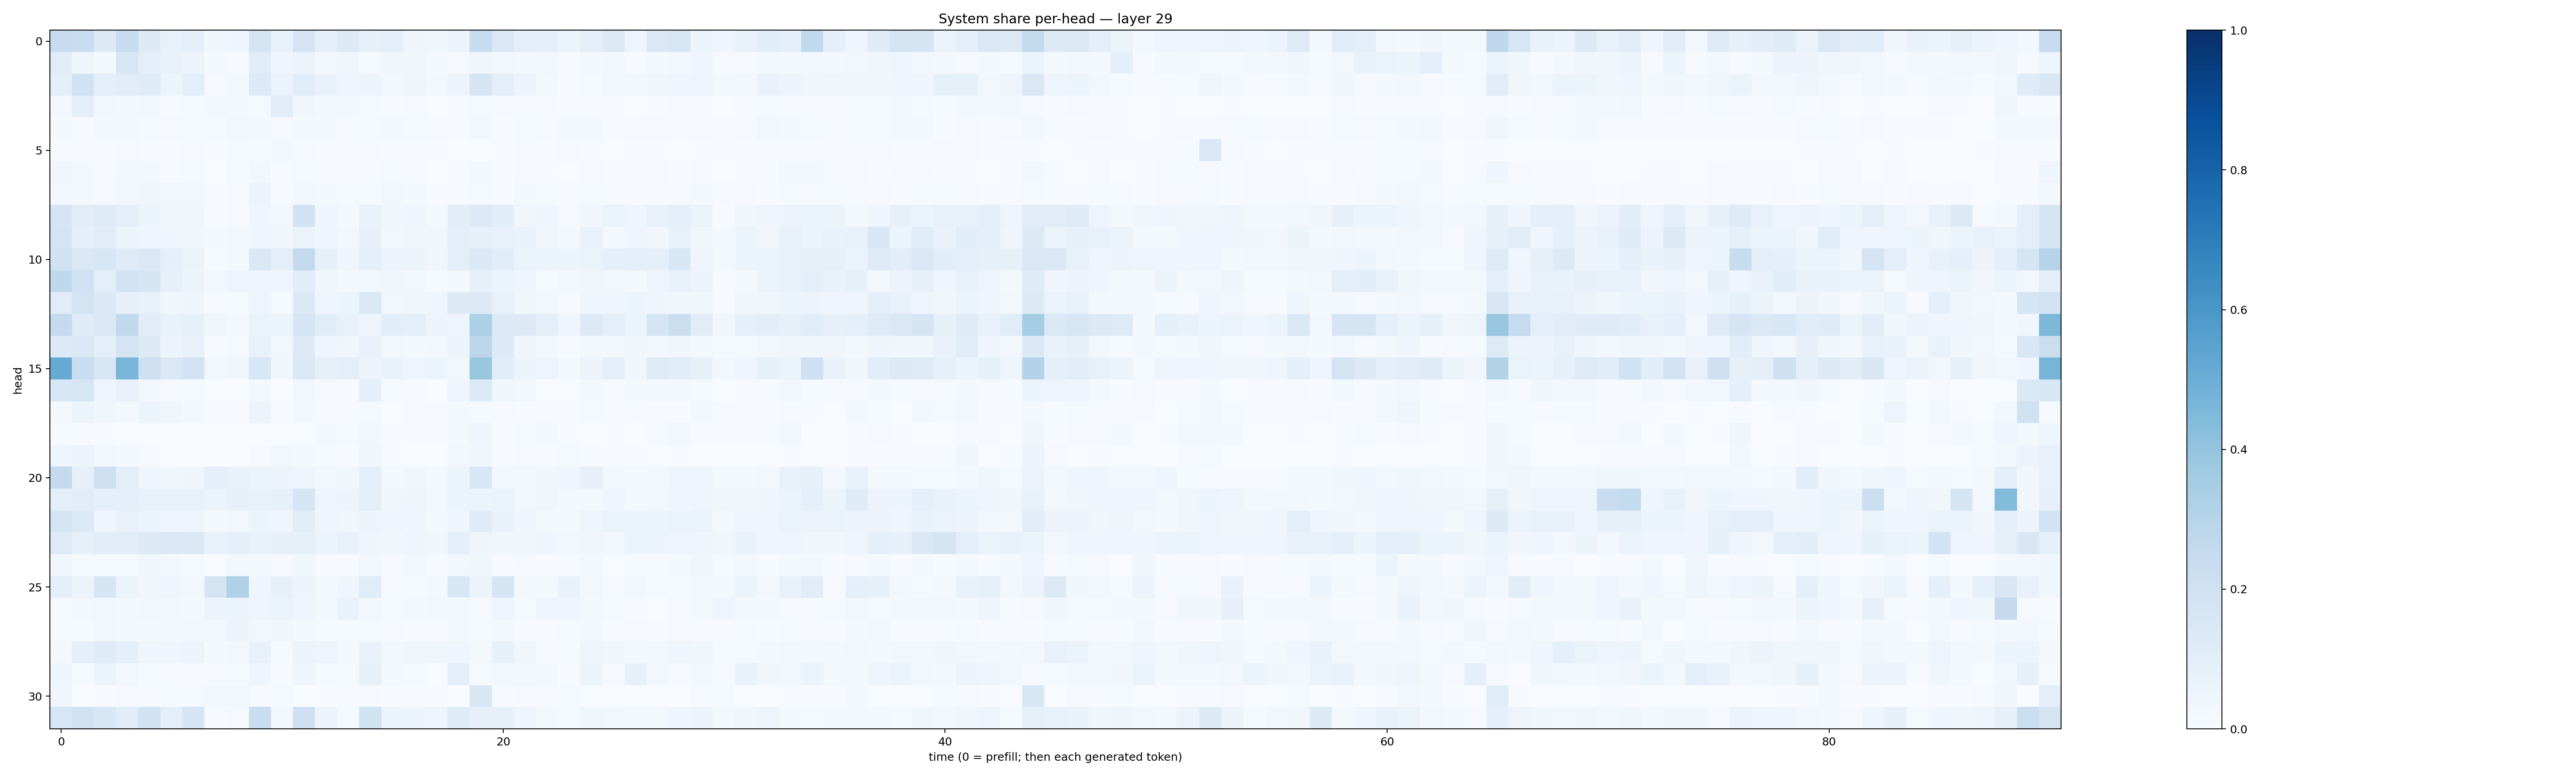

The table this chart was drawn from, first rows:
0.23723887, 0.22720791, 0.13010088, 0.23828743, 0.1291419, 0.07606019, 0.08794538, 0.038628783, 0.04454546, 0.17686483, 0.07260575, 0.17918788, 0.09162566, 0.12757419, 0.083214715, 0.09721558, 0.044969708, 0.038460318, 0.056508914, 0.23667486, 0.14312229, 0.09892762, 0.09914728, 0.061423507
0.1132, 0.03987, 0.02068, 0.1627, 0.09654, 0.07517, 0.05619, 0.02031, 0.01161, 0.1147, 0.04658, 0.05538, 0.02517, 0.03644, 0.013, 0.03875, 0.03562, 0.01978, 0.008627, 0.03434, 0.02728, 0.02099, 0.03026, 0.006427
0.09438, 0.1905, 0.1002, 0.1098, 0.1176, 0.06118, 0.09642, 0.01135, 0.01858, 0.1337, 0.06596, 0.1169, 0.06938, 0.04839, 0.05896, 0.02928, 0.04509, 0.03082, 0.05578, 0.1651, 0.1002, 0.05543, 0.02128, 0.006185
0.02925, 0.09454, 0.02692, 0.02213, 0.02958, 0.006233, 0.0152, 0.01597, 0.02101, 0.01388, 0.1102, 0.03285, 0.01706, 0.01649, 0.0122, 0.006621, 0.008207, 0.002427, 0.007681, 0.01195, 0.00956, 0.01136, 0.009361, 0.007581
0.02342, 0.004373, 0.01708, 0.01714, 0.01531, 0.009594, 0.01463, 0.01187, 0.02682, 0.02172, 0.0102, 0.01994, 0.02042, 0.009314, 0.01361, 0.0185, 0.01203, 0.008166, 0.007547, 0.02474, 0.005859, 0.01179, 0.00838, 0.01955
0.007412, 0.004791, 0.007123, 0.009133, 0.007446, 0.005603, 0.009158, 0.007218, 0.01322, 0.01279, 0.02043, 0.00964, 0.005225, 0.007898, 0.008197, 0.007512, 0.004181, 0.005924, 0.002859, 0.003401, 0.004155, 0.01001, 0.006891, 0.008176
0.03263, 0.02073, 0.009234, 0.01763, 0.02295, 0.005751, 0.01493, 0.002823, 0.01199, 0.02522, 0.005568, 0.01392, 0.009187, 0.005488, 0.006955, 0.01455, 0.01077, 0.001734, 0.004306, 0.01693, 0.007041, 0.009184, 0.004566, 0.00336
0.03006, 0.01798, 0.009845, 0.03036, 0.03826, 0.02422, 0.02913, 0.00557, 0.01023, 0.05093, 0.006546, 0.03022, 0.01922, 0.01179, 0.01313, 0.02757, 0.01592, 0.006993, 0.005814, 0.01207, 0.006308, 0.01801, 0.01454, 0.008756
0.1664, 0.1114, 0.1225, 0.0936, 0.06215, 0.03438, 0.03579, 0.007179, 0.01156, 0.0434, 0.0253, 0.1914, 0.03973, 0.02162, 0.06911, 0.03744, 0.04074, 0.0206, 0.102, 0.1359, 0.1069, 0.0342, 0.04322, 0.01116
0.1721, 0.08898, 0.1111, 0.06181, 0.04633, 0.04183, 0.03822, 0.01578, 0.03101, 0.04205, 0.0347, 0.06347, 0.03973, 0.02924, 0.08008, 0.02742, 0.03383, 0.03599, 0.09972, 0.08475, 0.07141, 0.06761, 0.03179, 0.01598
0.1941, 0.1482, 0.1564, 0.1208, 0.1443, 0.09139, 0.06441, 0.01266, 0.01575, 0.145, 0.09734, 0.2582, 0.08161, 0.04635, 0.09099, 0.05774, 0.05222, 0.03269, 0.09837, 0.1386, 0.1156, 0.06546, 0.06172, 0.0531
0.2709, 0.1915, 0.09952, 0.1862, 0.1696, 0.08137, 0.05437, 0.02383, 0.04952, 0.04434, 0.04076, 0.1081, 0.0375, 0.01946, 0.02929, 0.03203, 0.02487, 0.01396, 0.02313, 0.07894, 0.05116, 0.03993, 0.01479, 0.0262
0.1141, 0.1765, 0.1401, 0.07879, 0.07754, 0.0379, 0.04574, 0.009095, 0.01213, 0.0494, 0.01527, 0.1407, 0.04039, 0.05197, 0.14, 0.02533, 0.03823, 0.04318, 0.1273, 0.1283, 0.0747, 0.03731, 0.02838, 0.009019
0.2508, 0.1186, 0.1411, 0.2645, 0.1098, 0.07261, 0.084, 0.03331, 0.01903, 0.06355, 0.05227, 0.1674, 0.1137, 0.07112, 0.04904, 0.1067, 0.101, 0.05612, 0.04852, 0.3285, 0.1361, 0.1251, 0.1001, 0.04652
0.1356, 0.1474, 0.09895, 0.1729, 0.1252, 0.05794, 0.07572, 0.007107, 0.01459, 0.07622, 0.0301, 0.1274, 0.04279, 0.03693, 0.07439, 0.02714, 0.02087, 0.02531, 0.05745, 0.2798, 0.1356, 0.0407, 0.02532, 0.006559
0.5117, 0.2316, 0.156, 0.4621, 0.2132, 0.1451, 0.1806, 0.02547, 0.03837, 0.1538, 0.03529, 0.144, 0.07993, 0.0969, 0.05714, 0.06942, 0.04924, 0.0606, 0.02716, 0.3847, 0.1078, 0.05275, 0.04746, 0.02093
0.1554, 0.1605, 0.04771, 0.07746, 0.02976, 0.01044, 0.01526, 0.001263, 0.001152, 0.01619, 0.002594, 0.03027, 0.01107, 0.004561, 0.09002, 0.01426, 0.009834, 0.002345, 0.04447, 0.1366, 0.03858, 0.02948, 0.003336, 0.001196
0.01799, 0.05133, 0.03668, 0.01911, 0.06189, 0.03226, 0.01847, 0.004079, 0.005408, 0.05612, 0.006269, 0.01929, 0.009072, 0.004101, 0.01402, 0.003125, 0.01092, 0.01, 0.01625, 0.01422, 0.01107, 0.007043, 0.006624, 0.005377
0.01194, 0.007592, 0.006989, 0.002839, 0.001647, 0.001079, 0.002099, 0.0006677, 0.0009369, 0.001964, 0.002409, 0.0038, 0.01804, 0.01233, 0.02405, 0.007451, 0.005451, 0.005357, 0.0182, 0.04017, 0.0064, 0.01277, 0.01754, 0.004247
0.04383, 0.05862, 0.03044, 0.02241, 0.01088, 0.003053, 0.001903, 0.0014, 0.003639, 0.008004, 0.02445, 0.0228, 0.01383, 0.004893, 0.0321, 0.005238, 0.002555, 0.001136, 0.02921, 0.03585, 0.007735, 0.01129, 0.005807, 0.01437
0.2502, 0.0835, 0.2141, 0.09886, 0.04673, 0.0378, 0.04341, 0.09174, 0.06856, 0.05919, 0.05832, 0.04806, 0.02794, 0.03761, 0.08917, 0.02068, 0.03413, 0.01594, 0.0527, 0.1538, 0.0292, 0.02805, 0.03227, 0.04333
0.09774, 0.1107, 0.08875, 0.09715, 0.07618, 0.07523, 0.07185, 0.0525, 0.07992, 0.07035, 0.08518, 0.1664, 0.05072, 0.05604, 0.0951, 0.03426, 0.04985, 0.02898, 0.05866, 0.05182, 0.06401, 0.02761, 0.03237, 0.01699
0.1707, 0.1353, 0.04687, 0.07285, 0.06064, 0.04529, 0.04846, 0.02091, 0.02963, 0.06211, 0.04273, 0.1026, 0.04958, 0.03765, 0.05575, 0.04971, 0.04535, 0.01829, 0.04392, 0.1191, 0.06742, 0.04495, 0.02255, 0.02178
0.1232, 0.08285, 0.1101, 0.1106, 0.1303, 0.1436, 0.137, 0.07471, 0.08997, 0.07587, 0.07827, 0.08543, 0.05987, 0.0719, 0.04469, 0.03688, 0.04417, 0.03358, 0.0931, 0.0478, 0.03518, 0.03223, 0.04526, 0.03072
0.03413, 0.01221, 0.01432, 0.01249, 0.03901, 0.01922, 0.01196, 0.002639, 0.02921, 0.02192, 0.008101, 0.03732, 0.005344, 0.005937, 0.02634, 0.009256, 0.02764, 0.004568, 0.02801, 0.03781, 0.006409, 0.009353, 0.007729, 0.00576
0.08931, 0.05665, 0.1666, 0.06118, 0.03273, 0.04425, 0.02991, 0.1786, 0.3169, 0.04537, 0.08132, 0.05709, 0.01854, 0.03921, 0.115, 0.01056, 0.01298, 0.02037, 0.1545, 0.05824, 0.167, 0.01739, 0.02127, 0.06874
0.01478, 0.02272, 0.02878, 0.01612, 0.02403, 0.02997, 0.02111, 0.05576, 0.05965, 0.05065, 0.06584, 0.04325, 0.01779, 0.06959, 0.02878, 0.01199, 0.02193, 0.02963, 0.01855, 0.00884, 0.04938, 0.0119, 0.04903, 0.04026
0.0136, 0.01415, 0.0251, 0.01667, 0.02085, 0.02834, 0.03094, 0.02968, 0.05626, 0.02996, 0.03532, 0.02319, 0.01267, 0.01172, 0.01531, 0.009159, 0.007473, 0.006904, 0.02027, 0.008162, 0.02293, 0.00629, 0.007077, 0.01402
0.01982, 0.09096, 0.1195, 0.08775, 0.04294, 0.04566, 0.05178, 0.01934, 0.02677, 0.07673, 0.0139, 0.05888, 0.04993, 0.01794, 0.06753, 0.02914, 0.0328, 0.03647, 0.04613, 0.02007, 0.08227, 0.03364, 0.01102, 0.01323
0.04537, 0.01268, 0.05973, 0.02386, 0.01557, 0.01043, 0.008983, 0.008645, 0.01222, 0.0405, 0.006198, 0.04115, 0.01548, 0.01487, 0.08363, 0.01803, 0.01268, 0.003226, 0.0993, 0.009804, 0.02664, 0.02453, 0.01701, 0.004503
0.03247, 0.00285, 0.006732, 0.01052, 0.009066, 0.01402, 0.008037, 0.02414, 0.02532, 0.011, 0.01263, 0.00183, 0.006108, 0.009323, 0.009652, 0.00642, 0.006902, 0.005418, 0.003286, 0.1508, 0.004129, 0.009333, 0.008353, 0.01285
0.1631, 0.1945, 0.154, 0.1148, 0.1909, 0.09958, 0.1699, 0.007623, 0.01114, 0.2327, 0.0269, 0.2147, 0.05611, 0.01361, 0.1912, 0.05942, 0.05389, 0.0469, 0.1177, 0.08103, 0.08355, 0.04332, 0.01938, 0.01248
